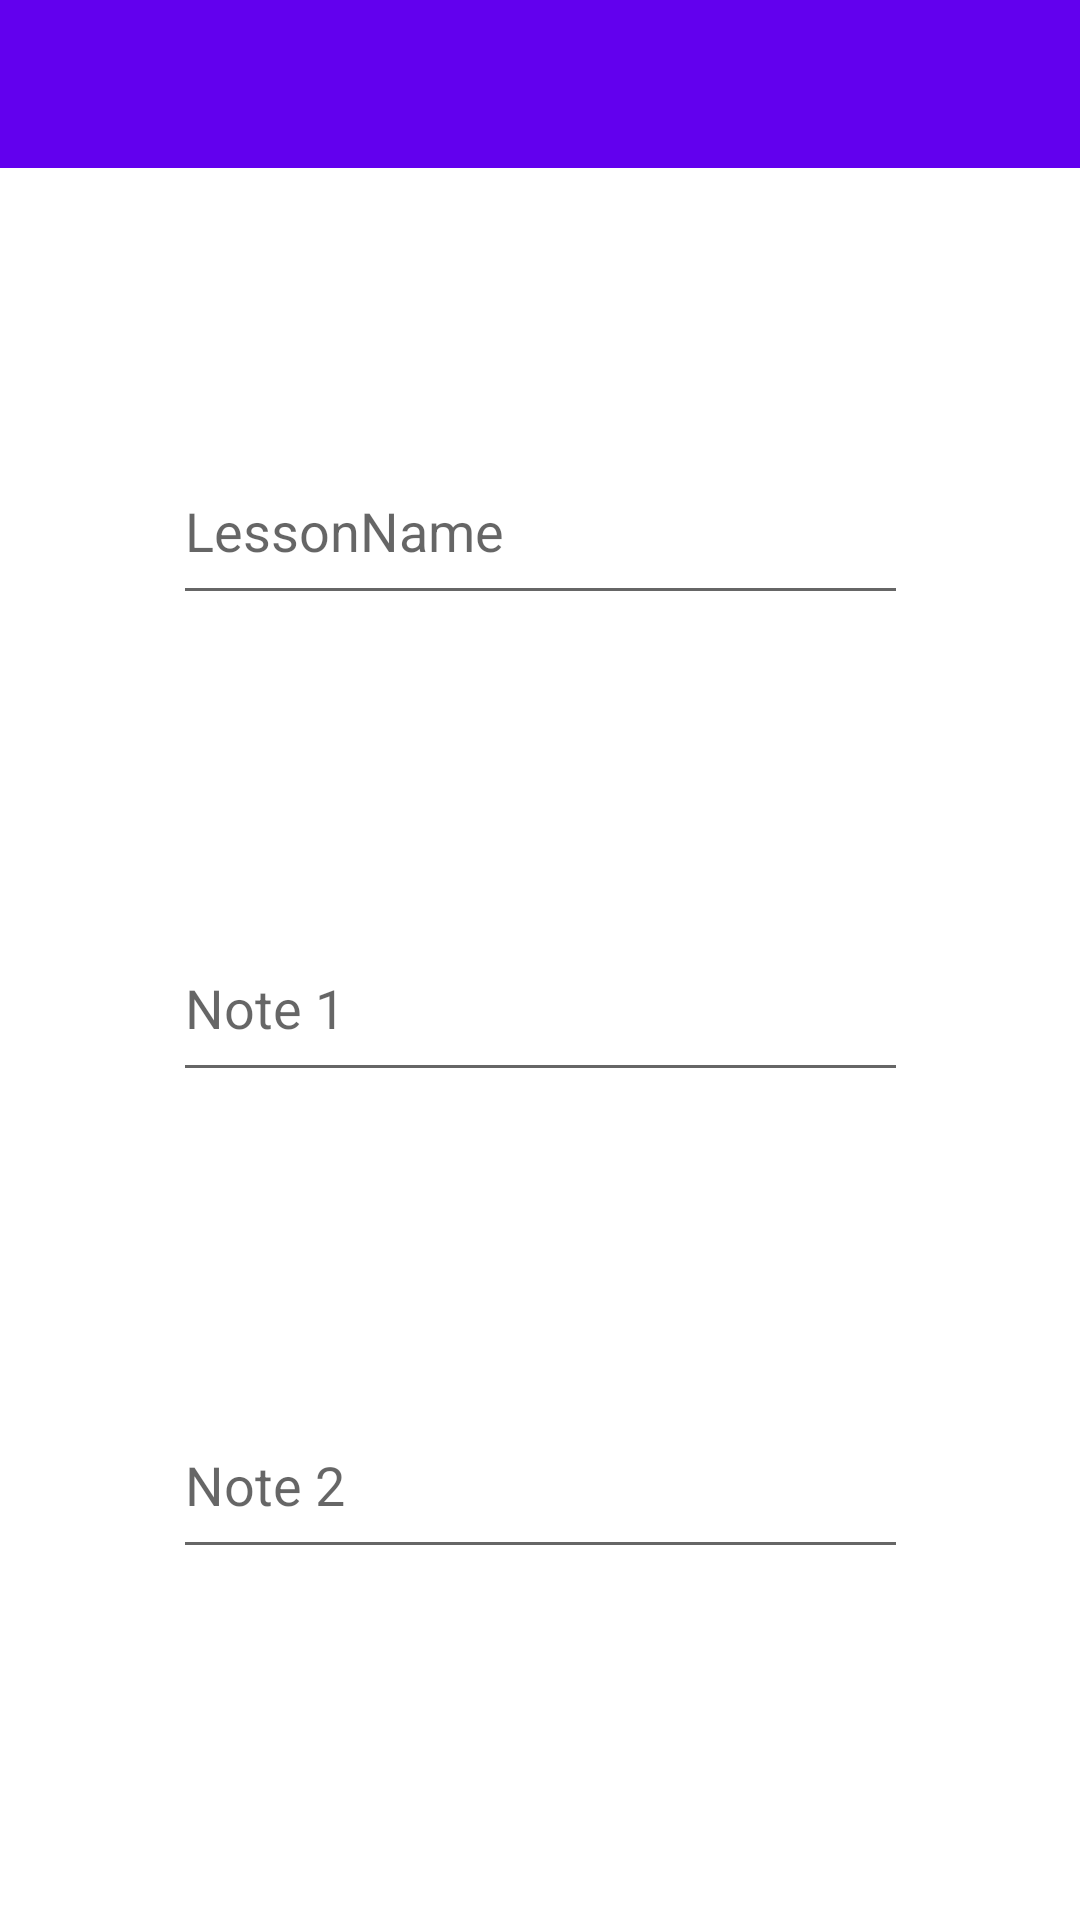

Produce the Android XML layout that renders to this screen, including the resource entries it uses.
<!-- AndroidManifest.xml: application theme Theme.NotesAppWithRetrofit -->
<!-- res/layout/activity_note_edit.xml -->
<?xml version="1.0" encoding="utf-8"?>
<layout
    xmlns:android="http://schemas.android.com/apk/res/android"
    xmlns:app="http://schemas.android.com/apk/res-auto"
    xmlns:tools="http://schemas.android.com/tools">

    <androidx.constraintlayout.widget.ConstraintLayout
        android:id="@+id/constraint"
        android:layout_width="match_parent"
        android:layout_height="match_parent"
        tools:context=".NoteEditActivity">

        <androidx.appcompat.widget.Toolbar
            android:id="@+id/toolbarNE"
            android:layout_width="0dp"
            android:layout_height="wrap_content"
            android:background="?attr/colorPrimary"
            android:minHeight="?attr/actionBarSize"
            android:theme="?attr/actionBarTheme"
            app:layout_constraintEnd_toEndOf="parent"
            app:layout_constraintStart_toStartOf="parent"
            app:layout_constraintTop_toTopOf="parent" />

        <EditText
            android:id="@+id/editTextLessonNameNE"
            android:layout_width="245dp"
            android:layout_height="59dp"
            android:layout_marginTop="90dp"
            android:ems="10"
            android:hint="LessonName"
            android:inputType="textPersonName"
            app:layout_constraintEnd_toEndOf="parent"
            app:layout_constraintHorizontal_bias="0.5"
            app:layout_constraintStart_toStartOf="parent"
            app:layout_constraintTop_toBottomOf="@+id/toolbarNE" />

        <EditText
            android:id="@+id/editTextNote2NE"
            android:layout_width="245dp"
            android:layout_height="59dp"
            android:layout_marginTop="100dp"
            android:ems="10"
            android:hint="Note 2"
            android:inputType="textPersonName"
            app:layout_constraintEnd_toEndOf="parent"
            app:layout_constraintHorizontal_bias="0.5"
            app:layout_constraintStart_toStartOf="parent"
            app:layout_constraintTop_toBottomOf="@+id/editTextNote1NE" />

        <EditText
            android:id="@+id/editTextNote1NE"
            android:layout_width="245dp"
            android:layout_height="59dp"
            android:layout_marginTop="100dp"
            android:ems="10"
            android:hint="Note 1"
            android:inputType="textPersonName"
            app:layout_constraintEnd_toEndOf="parent"
            app:layout_constraintHorizontal_bias="0.5"
            app:layout_constraintStart_toStartOf="parent"
            app:layout_constraintTop_toBottomOf="@+id/editTextLessonNameNE" />
    </androidx.constraintlayout.widget.ConstraintLayout>
</layout>
<!-- resources referenced by this layout -->
<resources>
  <style name="Theme.NotesAppWithRetrofit" parent="Theme.MaterialComponents.DayNight.DarkActionBar">
          
          <item name="colorPrimary">@color/purple_500</item>
          <item name="colorPrimaryVariant">@color/purple_700</item>
          <item name="colorOnPrimary">@color/white</item>
          
          <item name="colorSecondary">@color/teal_200</item>
          <item name="colorSecondaryVariant">@color/teal_700</item>
          <item name="colorOnSecondary">@color/black</item>
          
          <item name="android:statusBarColor">?attr/colorPrimaryVariant</item>
          
          <item name="windowActionBar">false</item>
          <item name="windowNoTitle">true</item>
      </style>
  <!-- not gathered from this repository: default colours our renderer supplied (Android Studio template values) -->
  <color name="purple_500">#FF6200EE</color>
  <color name="purple_700">#FF3700B3</color>
  <color name="teal_200">#FF03DAC5</color>
  <color name="teal_700">#FF018786</color>
  <color name="black">#FF000000</color>
  <color name="white">#FFFFFFFF</color>
</resources>
